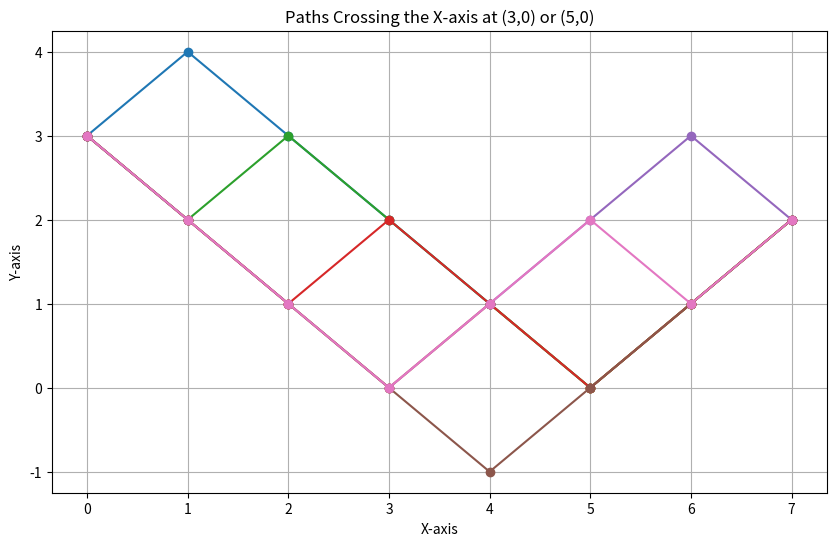

This figure's Python source:
import itertools
import matplotlib.pyplot as plt

# Reuse the factorial and combinations functions from Task 1 if needed for binomial calculations.

# Function to simulate a downward move
def L(m, n):
    return (m+1, n-1)

# Function to simulate an upward move
def U(m, n):
    return (m+1, n+1)

# All the possible combinations of U and L:
def combinations():
    totalMoves = ['U'] * 3 + ['L'] * 4  # 3 U's and 4 L's
    unique_paths = set(itertools.permutations(totalMoves))  # Generate all unique permutations
    return unique_paths

# Reuse the simulate_path function from Task 1
def simulate_path(path):
    """
    Simulates the path based on the sequence of moves ('U' and 'L') 
    and returns the list of coordinates.
    """
    # Start at (0, 3)
    x, y = 0, 3
    coordinates = [(x, y)]  # Start coordinate
    
    # Apply each move in the path
    for move in path:
        if move == 'U':
            x, y = U(x, y)  # Use U function to move up
        elif move == 'L':
            x, y = L(x, y)  # Use L function to move down
        coordinates.append((x, y))  # Add the new coordinates
    
    return coordinates

# Function to filter paths that cross (3,0) or (5,0)
def valid_paths(combinations):
    # Use list comprehension to simulate paths and check if they cross (3,0) or (5,0)
    return [simulate_path(path) for path in combinations if (3, 0) in simulate_path(path) or (5, 0) in simulate_path(path)]

#Plotting all the valid paths for task 2: 
def plot_paths(paths):
    """
    Plots all valid paths based on their coordinates.
    """
    plt.figure(figsize=(10, 6))  # Set the figure size

    for path in paths:
        x_values, y_values = zip(*path)  # Separate x and y coordinates
        plt.plot(x_values, y_values, marker='o')  # Plot the path with markers
    
    # Defining the y - and x - axis 
    plt.title("Paths Crossing the X-axis at (3,0) or (5,0)")
    plt.xlabel("X-axis")
    plt.ylabel("Y-axis")
    plt.grid(True)
    plt.show()  # Display the plot

# Plotting the valid paths given the constraints
path_combinations = combinations()  # Generate all possible combinations
valid_paths = valid_paths(path_combinations)  # Filter paths that cross (3, 0) or (5, 0)

# Plot the valid paths
plot_paths(valid_paths)

# Print the valid paths
for path in valid_paths:
    print(" -> ".join([f"({x},{y})" for x, y in path]))

# Display the number of valid paths
print(f"Number of valid paths: {len(valid_paths)}")

